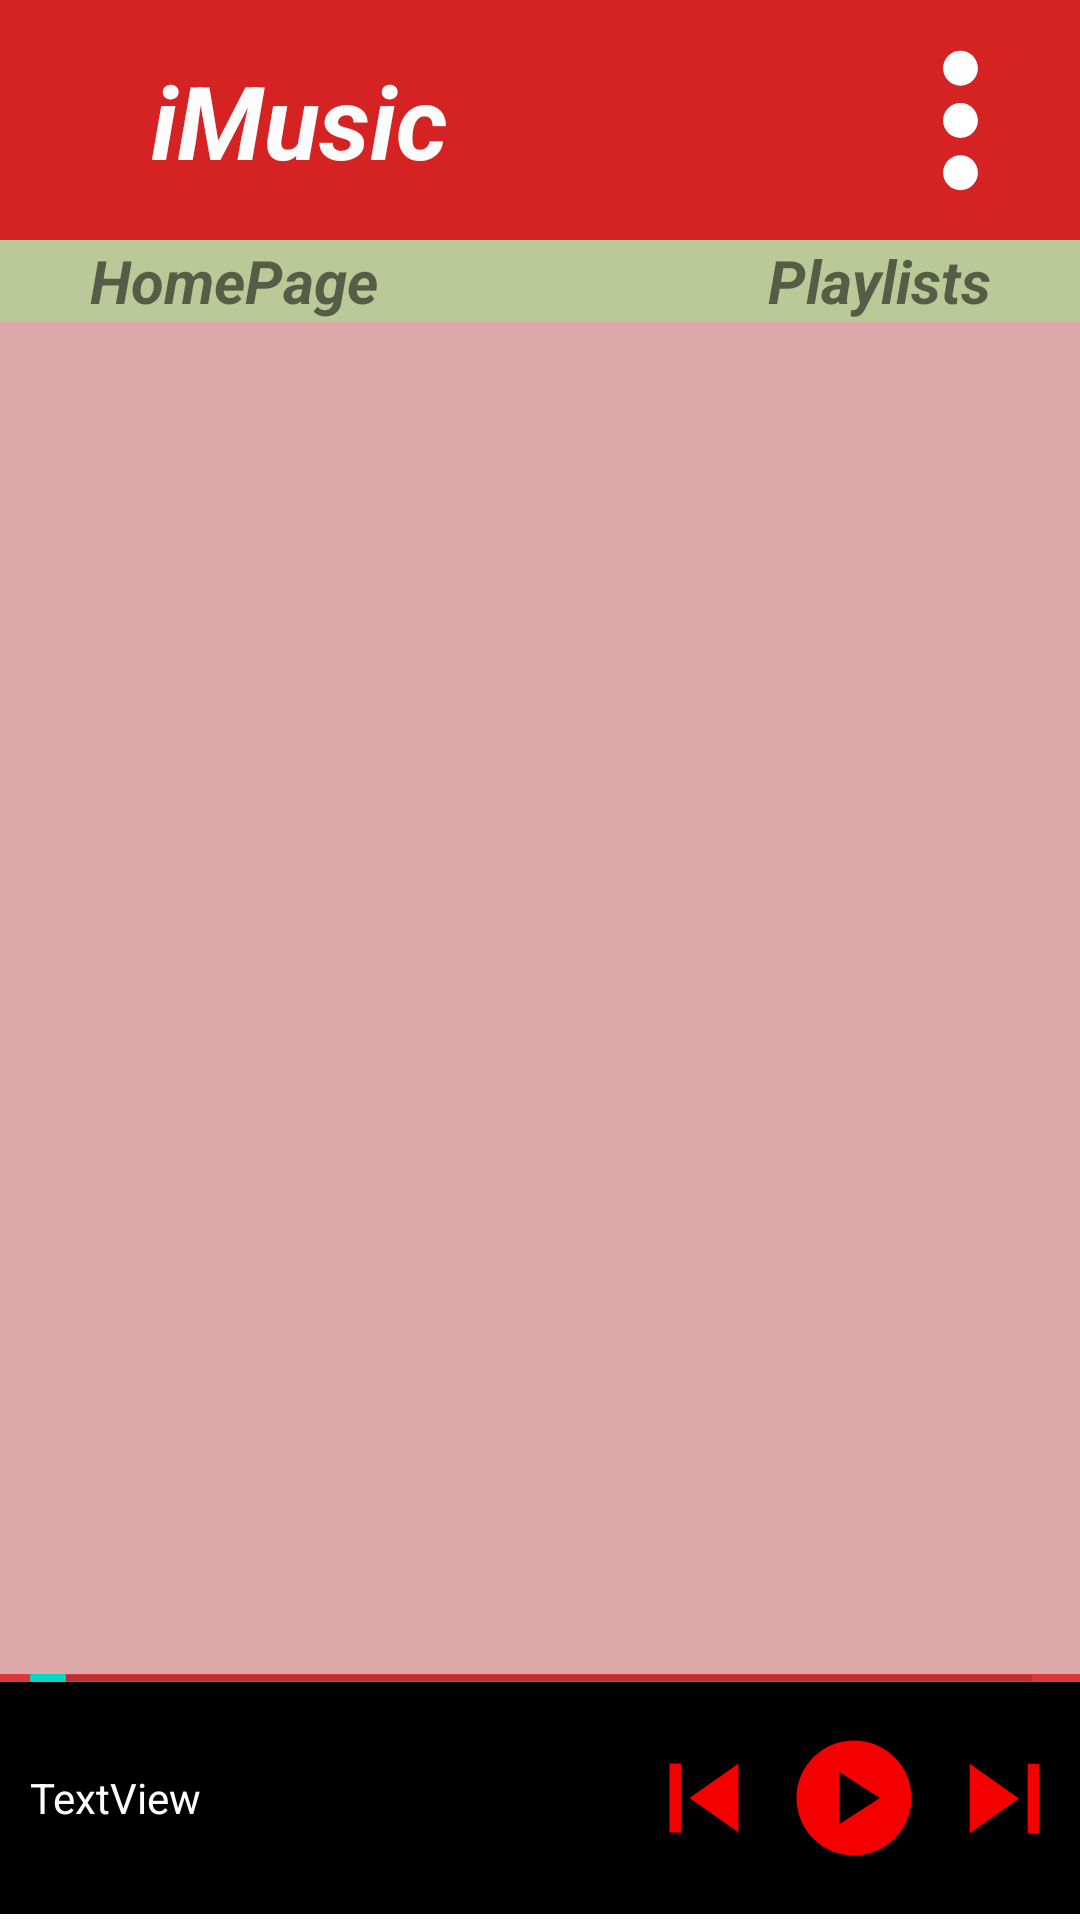

Produce the Android XML layout that renders to this screen, including the resource entries it uses.
<!-- AndroidManifest.xml: application theme Theme.IMusic -->
<!-- res/layout/activity_main.xml -->
<?xml version="1.0" encoding="utf-8"?>
<androidx.constraintlayout.widget.ConstraintLayout xmlns:android="http://schemas.android.com/apk/res/android"
    xmlns:app="http://schemas.android.com/apk/res-auto"
    xmlns:tools="http://schemas.android.com/tools"
    android:layout_width="match_parent"
    android:layout_height="match_parent"
    android:visibility="visible"
    tools:context=".MainActivity">


    <LinearLayout
        android:id="@+id/linearLayoutTextViews"
        android:layout_width="match_parent"
        android:layout_height="wrap_content"
        android:background="#BBC897"

        android:orientation="horizontal"
        app:layout_constraintBottom_toBottomOf="parent"
        app:layout_constraintEnd_toEndOf="parent"
        app:layout_constraintHorizontal_bias="0.0"
        app:layout_constraintStart_toStartOf="parent"
        app:layout_constraintTop_toBottomOf="@+id/linearLayout"
        app:layout_constraintVertical_bias="0.0">

        <TextView
            android:id="@+id/viewHomePage"
            android:layout_width="wrap_content"
            android:layout_height="wrap_content"

            android:layout_weight="1"
            android:background="#BBC897"
            android:paddingLeft="30dp"
            android:text="HomePage"
            android:textSize="20sp"

            android:textStyle="bold|italic"
            app:layout_constraintHorizontal_bias="0.0"
            app:layout_constraintVertical_bias="0.0" />

        <TextView
            android:id="@+id/viewPlaylists"
            android:layout_width="wrap_content"
            android:layout_height="wrap_content"

            android:layout_weight="1"
            android:background="#BBC897"
            android:gravity="end"
            android:paddingEnd="30dp"
            android:text="Playlists"
            android:textSize="20sp"
            android:textStyle="bold|italic"
            app:layout_constraintHorizontal_bias="0.885"
            app:layout_constraintVertical_bias="0.0" />

    </LinearLayout>

    <LinearLayout
        android:id="@+id/linearLayout4"
        android:layout_width="match_parent"
        android:layout_height="80dp"
        android:layout_marginBottom="2dp"
        android:background="#DC3838"
        android:orientation="vertical"
        app:layout_constraintBottom_toBottomOf="parent"
        app:layout_constraintEnd_toEndOf="parent"
        app:layout_constraintStart_toStartOf="parent"
        app:layout_constraintTop_toBottomOf="@+id/HomepageFrame"
        app:layout_constraintVertical_bias="1.0">

        <SeekBar
            android:id="@+id/seekBar2"
            style="@style/Widget.AppCompat.SeekBar"
            android:layout_width="match_parent"
            android:layout_height="3dp"
            android:layout_weight="1" />

        <LinearLayout
            android:id="@+id/linearLayout2"
            android:layout_width="match_parent"
            android:layout_height="match_parent"
            android:layout_weight="5"
            android:background="#000000"
            android:orientation="horizontal">

            <TextView
                android:id="@+id/currSong"
                android:layout_width="wrap_content"
                android:layout_height="match_parent"
                android:layout_weight="6"
                android:gravity="center|start"
                android:padding="10dp"
                android:text="TextView"
                android:textColor="#FFFFFF" />

            <ImageView
                android:id="@+id/previous"
                android:layout_width="wrap_content"
                android:layout_height="match_parent"
                android:layout_weight="1"
                android:padding="2dp"
                app:srcCompat="@drawable/previous" />

            <ImageView
                android:id="@+id/play_pause"
                android:layout_width="wrap_content"
                android:layout_height="match_parent"
                android:layout_weight="1"
                android:padding="2dp"
                app:srcCompat="@drawable/play_button" />

            <ImageView
                android:id="@+id/next"
                android:layout_width="wrap_content"
                android:layout_height="match_parent"
                android:layout_weight="1"
                android:padding="2dp"
                app:srcCompat="@drawable/next" />
        </LinearLayout>
    </LinearLayout>

    <LinearLayout
        android:id="@+id/linearLayout"
        android:layout_width="match_parent"
        android:layout_height="80dp"
        android:background="#D52323"
        android:orientation="horizontal"
        android:padding="5dp"
        app:layout_constraintBottom_toBottomOf="parent"
        app:layout_constraintEnd_toEndOf="parent"
        app:layout_constraintHorizontal_bias="0.5"
        app:layout_constraintStart_toStartOf="parent"
        app:layout_constraintTop_toTopOf="parent"
        app:layout_constraintVertical_bias="0.0">

        <ImageView
            android:id="@+id/imageView5"
            android:layout_width="wrap_content"
            android:layout_height="match_parent"
            android:layout_weight="1"
            app:srcCompat="@drawable/music" />

        <TextView
            android:id="@+id/textView2"
            android:layout_width="wrap_content"
            android:layout_height="match_parent"
            android:layout_weight="3"
            android:gravity="start|center_vertical"

            android:text="iMusic"
            android:textColor="#FCFCFC"
            android:textSize="34sp"
            android:textStyle="bold|italic" />

        <ImageView
            android:id="@+id/showOptions"
            android:layout_width="wrap_content"
            android:layout_height="match_parent"
            android:layout_weight="1"
            android:background="#D52323"
            app:srcCompat="@drawable/vertical_dots" />

    </LinearLayout>

    <FrameLayout
        android:id="@+id/HomepageFrame"
        android:layout_width="match_parent"
        android:layout_height="0dp"
        android:background="#DEA8A8"
        app:layout_constraintBottom_toTopOf="@+id/linearLayout4"
        app:layout_constraintEnd_toEndOf="parent"
        app:layout_constraintHorizontal_bias="0.5"
        app:layout_constraintStart_toStartOf="parent"
        app:layout_constraintTop_toBottomOf="@+id/linearLayoutTextViews">

        >

    </FrameLayout>

    
    
    
    
    

    
    
    
    
    
    

    

</androidx.constraintlayout.widget.ConstraintLayout>
<!-- resources referenced by this layout -->
<resources>
  <!-- drawable next (drawable) -->
  <vector android:height="24dp" android:tint="#F50000"
      android:viewportHeight="24" android:viewportWidth="24"
      android:width="24dp" xmlns:android="http://schemas.android.com/apk/res/android">
      <path android:fillColor="@android:color/white" android:pathData="M6,18l8.5,-6L6,6v12zM16,6v12h2V6h-2z"/>
  </vector>
  <!-- drawable play_button (drawable) -->
  <vector android:height="24dp" android:tint="#F50000"
      android:viewportHeight="24" android:viewportWidth="24"
      android:width="24dp" xmlns:android="http://schemas.android.com/apk/res/android">
      <path android:fillColor="@android:color/white" android:pathData="M12,2C6.48,2 2,6.48 2,12s4.48,10 10,10s10,-4.48 10,-10S17.52,2 12,2zM9.5,16.5v-9l7,4.5L9.5,16.5z"/>
  </vector>
  <!-- drawable previous (drawable) -->
  <vector android:height="24dp" android:tint="#F50000"
      android:viewportHeight="24" android:viewportWidth="24"
      android:width="24dp" xmlns:android="http://schemas.android.com/apk/res/android">
      <path android:fillColor="@android:color/white" android:pathData="M6,6h2v12L6,18zM9.5,12l8.5,6L18,6z"/>
  </vector>
  <!-- drawable vertical_dots (drawable) -->
  <vector android:height="24dp" android:tint="#FFFFFF"
      android:viewportHeight="24" android:viewportWidth="24"
      android:width="24dp" xmlns:android="http://schemas.android.com/apk/res/android">
      <path android:fillColor="@android:color/holo_red_dark" android:pathData="M12,8c1.1,0 2,-0.9 2,-2s-0.9,-2 -2,-2 -2,0.9 -2,2 0.9,2 2,2zM12,10c-1.1,0 -2,0.9 -2,2s0.9,2 2,2 2,-0.9 2,-2 -0.9,-2 -2,-2zM12,16c-1.1,0 -2,0.9 -2,2s0.9,2 2,2 2,-0.9 2,-2 -0.9,-2 -2,-2z"/>
  </vector>
  <style name="Theme.IMusic" parent="Theme.MaterialComponents.DayNight.NoActionBar">
          
          <item name="colorPrimary">@color/purple_500</item>
          <item name="colorPrimaryVariant">@color/purple_700</item>
          <item name="colorOnPrimary">@color/white</item>
          
          <item name="colorSecondary">@color/teal_200</item>
          <item name="colorSecondaryVariant">@color/teal_700</item>
          <item name="colorOnSecondary">@color/black</item>
          
          <item name="android:statusBarColor">?attr/colorPrimaryVariant</item>
          
      </style>
  <!-- not gathered from this repository: default colours our renderer supplied (Android Studio template values) -->
  <color name="purple_500">#FF6200EE</color>
  <color name="purple_700">#FF3700B3</color>
  <color name="teal_200">#FF03DAC5</color>
  <color name="teal_700">#FF018786</color>
  <color name="black">#FF000000</color>
  <color name="white">#FFFFFFFF</color>
</resources>
